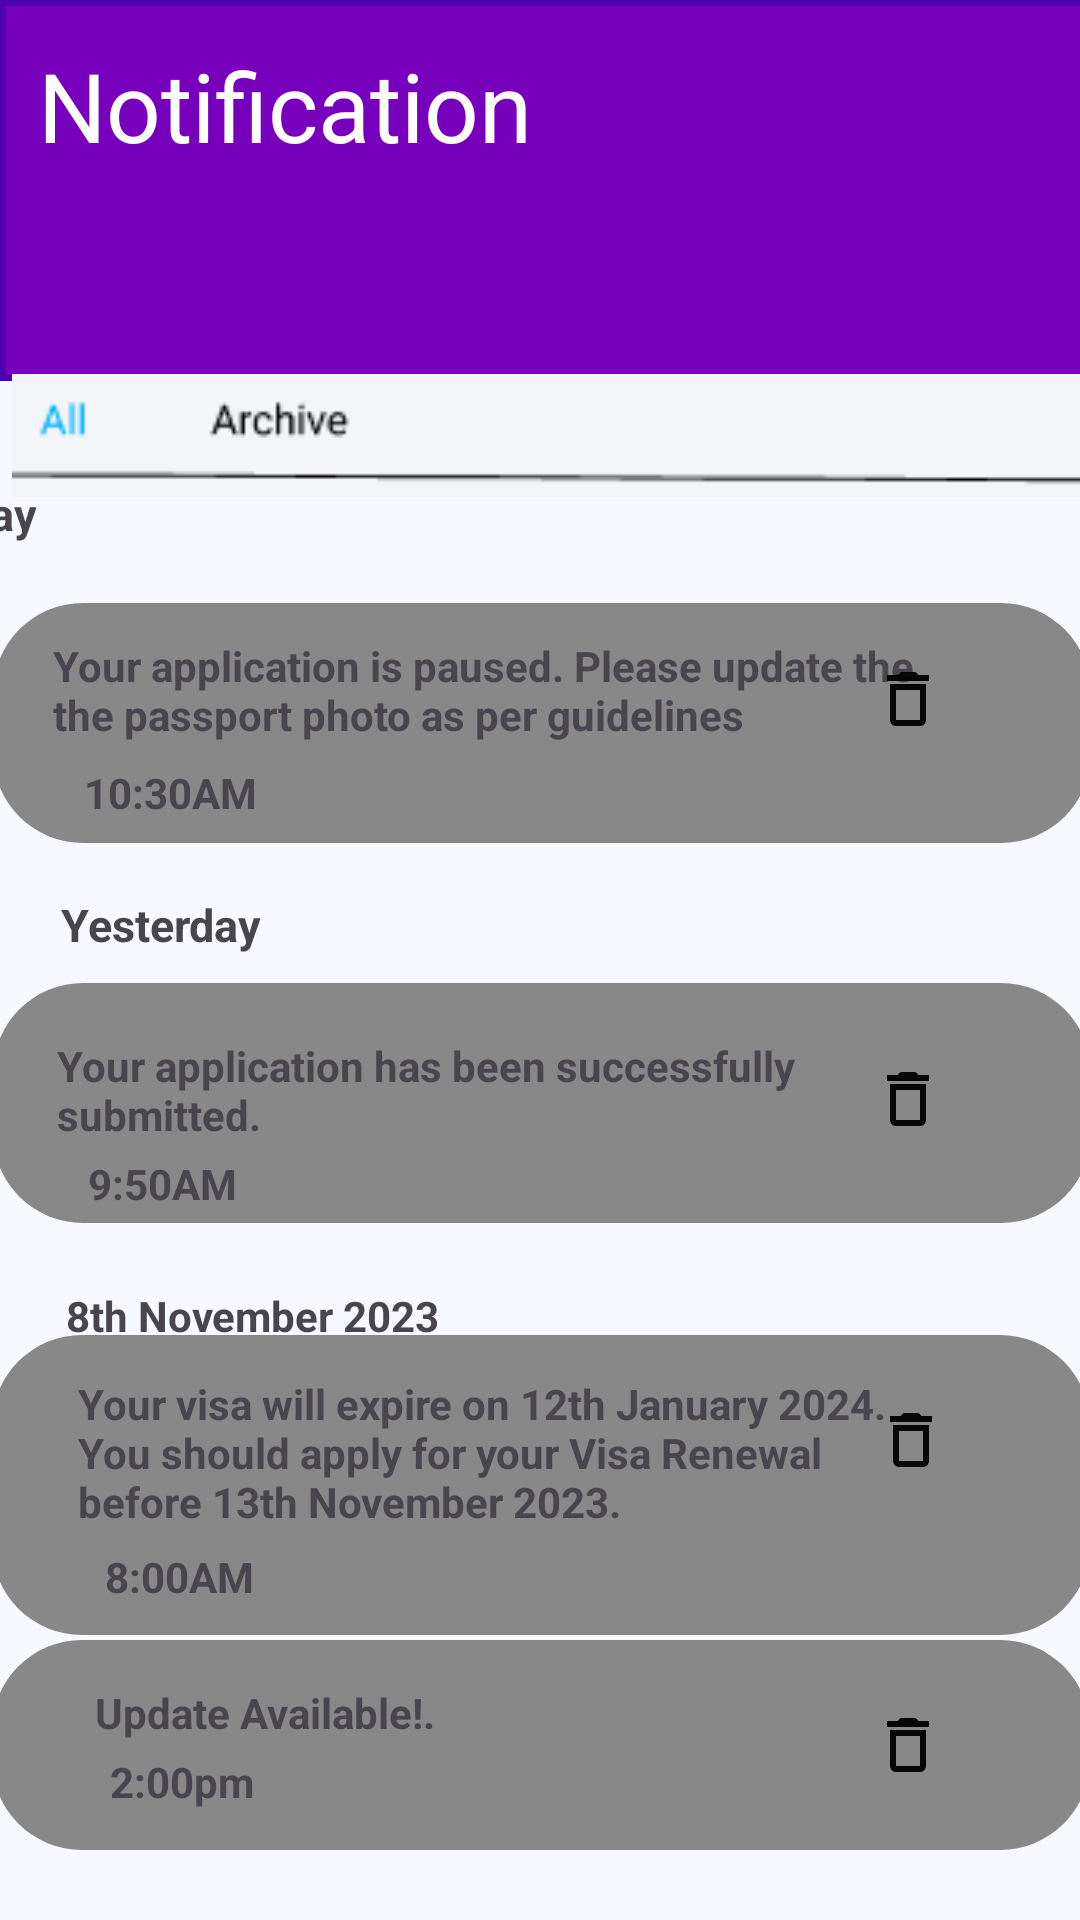

Produce the Android XML layout that renders to this screen, including the resource entries it uses.
<!-- AndroidManifest.xml: application theme Theme.UMVisaApp -->
<!-- res/layout/fragment_notification.xml -->
<?xml version="1.0" encoding="utf-8"?>
<androidx.constraintlayout.widget.ConstraintLayout xmlns:android="http://schemas.android.com/apk/res/android"
    xmlns:app="http://schemas.android.com/apk/res-auto"
    xmlns:tools="http://schemas.android.com/tools"
    android:layout_width="match_parent"
    android:layout_height="match_parent"
    android:background="#F8F8FF"
    tools:context=".notification">

    <ImageView
        android:id="@+id/imageView8"
        android:layout_width="412dp"
        android:layout_height="127dp"
        android:src="@drawable/rectangle_purple"
        app:layout_constraintBottom_toBottomOf="parent"
        app:layout_constraintEnd_toEndOf="parent"
        app:layout_constraintHorizontal_bias="0.0"
        app:layout_constraintStart_toStartOf="parent"
        app:layout_constraintTop_toTopOf="parent"
        app:layout_constraintVertical_bias="0.0" />

    <TextView
        android:id="@+id/textView18"
        android:layout_width="wrap_content"
        android:layout_height="wrap_content"
        android:text="Notification"
        android:textSize="32dp"
        android:textColor="@color/white"
        app:layout_constraintBottom_toBottomOf="parent"
        app:layout_constraintEnd_toEndOf="parent"
        app:layout_constraintHorizontal_bias="0.065"
        app:layout_constraintStart_toStartOf="parent"
        app:layout_constraintTop_toTopOf="parent"
        app:layout_constraintVertical_bias="0.023" />

    <ImageView
        android:id="@+id/imageView6"
        android:layout_width="407dp"
        android:layout_height="41dp"
        android:layout_marginStart="4dp"
        android:src="@drawable/screenshot_2024_01_12_110507"
        app:layout_constraintBottom_toBottomOf="parent"
        app:layout_constraintStart_toStartOf="parent"
        app:layout_constraintTop_toTopOf="parent"
        app:layout_constraintVertical_bias="0.208" />

    <TextView
        android:id="@+id/textView19"
        android:layout_width="wrap_content"
        android:layout_height="wrap_content"
        android:layout_marginEnd="348dp"
        android:text="Today"
        android:textSize="15dp"
        android:textStyle="bold"
        app:layout_constraintBottom_toBottomOf="parent"
        app:layout_constraintEnd_toEndOf="parent"
        app:layout_constraintTop_toTopOf="parent"
        app:layout_constraintVertical_bias="0.26" />

    <TextView
        android:id="@+id/textView20"
        android:layout_width="wrap_content"
        android:layout_height="wrap_content"
        android:text="Yesterday"
        android:textSize="15dp"
        android:textStyle="bold"
        app:layout_constraintBottom_toBottomOf="parent"
        app:layout_constraintEnd_toEndOf="parent"
        app:layout_constraintHorizontal_bias="0.069"
        app:layout_constraintStart_toStartOf="parent"
        app:layout_constraintTop_toTopOf="parent"
        app:layout_constraintVertical_bias="0.481" />

    <TextView
        android:id="@+id/textView21"
        android:layout_width="wrap_content"
        android:layout_height="wrap_content"
        android:text="8th November 2023"
        android:textStyle="bold"

        app:layout_constraintBottom_toBottomOf="parent"
        app:layout_constraintEnd_toEndOf="parent"
        app:layout_constraintHorizontal_bias="0.094"
        app:layout_constraintStart_toStartOf="parent"
        app:layout_constraintTop_toTopOf="parent"
        app:layout_constraintVertical_bias="0.691" />

    <ImageView
        android:id="@+id/imageView18"
        android:layout_width="366dp"
        android:layout_height="80dp"
        android:src="@drawable/big_grey_box_but"
        app:layout_constraintBottom_toBottomOf="parent"
        app:layout_constraintEnd_toEndOf="parent"
        app:layout_constraintHorizontal_bias="0.488"
        app:layout_constraintStart_toStartOf="parent"
        app:layout_constraintTop_toTopOf="parent"
        app:layout_constraintVertical_bias="0.359" />

    <TextView
        android:id="@+id/textView29"
        android:layout_width="302dp"
        android:layout_height="47dp"
        android:text="Your application is paused. Please update the  the passport photo as per guidelines"
        android:textStyle="bold"
        app:layout_constraintBottom_toBottomOf="parent"
        app:layout_constraintEnd_toEndOf="parent"
        app:layout_constraintHorizontal_bias="0.302"
        app:layout_constraintStart_toStartOf="parent"
        app:layout_constraintTop_toTopOf="parent"
        app:layout_constraintVertical_bias="0.358" />

    <ImageView
        android:id="@+id/imageView27"
        android:layout_width="wrap_content"
        android:layout_height="wrap_content"
        android:src="@drawable/outline_delete_24"
        app:layout_constraintBottom_toBottomOf="parent"
        app:layout_constraintEnd_toEndOf="parent"
        app:layout_constraintHorizontal_bias="0.865"
        app:layout_constraintStart_toStartOf="parent"
        app:layout_constraintTop_toTopOf="parent"
        app:layout_constraintVertical_bias="0.359" />

    <TextView
        android:id="@+id/textView30"
        android:layout_width="wrap_content"
        android:layout_height="wrap_content"
        android:text="10:30AM"
        android:textStyle="bold"
        app:layout_constraintBottom_toBottomOf="parent"
        app:layout_constraintEnd_toEndOf="parent"
        app:layout_constraintHorizontal_bias="0.093"
        app:layout_constraintStart_toStartOf="parent"
        app:layout_constraintTop_toTopOf="parent"
        app:layout_constraintVertical_bias="0.41" />

    <ImageView
        android:id="@+id/imageView20"
        android:layout_width="366dp"
        android:layout_height="80dp"
        android:src="@drawable/big_grey_box_but"
        app:layout_constraintBottom_toBottomOf="parent"
        app:layout_constraintEnd_toEndOf="parent"
        app:layout_constraintHorizontal_bias="0.488"
        app:layout_constraintStart_toStartOf="parent"
        app:layout_constraintTop_toTopOf="parent"
        app:layout_constraintVertical_bias="0.585" />

    <TextView
        android:id="@+id/textView31"
        android:layout_width="294dp"
        android:layout_height="44dp"
        android:text="Your application has been successfully submitted."
        android:textStyle="bold"
        app:layout_constraintBottom_toBottomOf="parent"
        app:layout_constraintEnd_toEndOf="parent"
        app:layout_constraintHorizontal_bias="0.29"
        app:layout_constraintStart_toStartOf="parent"
        app:layout_constraintTop_toTopOf="parent"
        app:layout_constraintVertical_bias="0.58" />

    <ImageView
        android:id="@+id/imageView28"
        android:layout_width="wrap_content"
        android:layout_height="wrap_content"
        android:src="@drawable/outline_delete_24"
        app:layout_constraintBottom_toBottomOf="parent"
        app:layout_constraintEnd_toEndOf="parent"
        app:layout_constraintHorizontal_bias="0.865"
        app:layout_constraintStart_toStartOf="parent"
        app:layout_constraintTop_toTopOf="parent"
        app:layout_constraintVertical_bias="0.575" />

    <TextView
        android:id="@+id/textView32"
        android:layout_width="wrap_content"
        android:layout_height="wrap_content"
        android:text="9:50AM"
        android:textStyle="bold"
        app:layout_constraintBottom_toBottomOf="parent"
        app:layout_constraintEnd_toEndOf="parent"
        app:layout_constraintHorizontal_bias="0.094"
        app:layout_constraintStart_toStartOf="parent"
        app:layout_constraintTop_toTopOf="parent"
        app:layout_constraintVertical_bias="0.62" />

    <ImageView
        android:id="@+id/imageView29"
        android:layout_width="366dp"
        android:layout_height="100dp"
        android:src="@drawable/big_grey_box_but"
        app:layout_constraintBottom_toBottomOf="parent"
        app:layout_constraintEnd_toEndOf="parent"
        app:layout_constraintHorizontal_bias="0.533"
        app:layout_constraintStart_toStartOf="parent"
        app:layout_constraintTop_toTopOf="parent"
        app:layout_constraintVertical_bias="0.824" />

    <TextView
        android:id="@+id/textView33"
        android:layout_width="283dp"
        android:layout_height="54dp"
        android:text="Your visa will expire on 12th January 2024. You should apply for your Visa Renewal before 13th November 2023."
        android:textStyle="bold"
        app:layout_constraintBottom_toBottomOf="parent"
        app:layout_constraintEnd_toEndOf="parent"
        app:layout_constraintHorizontal_bias="0.336"
        app:layout_constraintStart_toStartOf="parent"
        app:layout_constraintTop_toTopOf="parent"
        app:layout_constraintVertical_bias="0.782" />

    <ImageView
        android:id="@+id/imageView30"
        android:layout_width="wrap_content"
        android:layout_height="wrap_content"
        android:src="@drawable/outline_delete_24"
        app:layout_constraintBottom_toBottomOf="parent"
        app:layout_constraintEnd_toEndOf="parent"
        app:layout_constraintHorizontal_bias="0.868"
        app:layout_constraintStart_toStartOf="parent"
        app:layout_constraintTop_toTopOf="parent"
        app:layout_constraintVertical_bias="0.76" />

    <TextView
        android:id="@+id/textView34"
        android:layout_width="wrap_content"
        android:layout_height="wrap_content"
        android:text="8:00AM"
        android:textStyle="bold"
        app:layout_constraintBottom_toBottomOf="parent"
        app:layout_constraintEnd_toEndOf="parent"
        app:layout_constraintHorizontal_bias="0.113"
        app:layout_constraintStart_toStartOf="parent"
        app:layout_constraintTop_toTopOf="parent"
        app:layout_constraintVertical_bias="0.831" />

    <ImageView
        android:id="@+id/imageView31"
        android:layout_width="366dp"
        android:layout_height="70dp"
        android:src="@drawable/big_grey_box_but"
        app:layout_constraintBottom_toBottomOf="parent"
        app:layout_constraintEnd_toEndOf="parent"
        app:layout_constraintHorizontal_bias="0.533"
        app:layout_constraintStart_toStartOf="parent"
        app:layout_constraintTop_toTopOf="parent"
        app:layout_constraintVertical_bias="0.959" />

    <TextView
        android:id="@+id/textView35"
        android:layout_width="wrap_content"
        android:layout_height="wrap_content"
        android:text="Update Available!."
        android:textStyle="bold"
        app:layout_constraintBottom_toBottomOf="parent"
        app:layout_constraintEnd_toEndOf="parent"
        app:layout_constraintHorizontal_bias="0.128"
        app:layout_constraintStart_toStartOf="parent"
        app:layout_constraintTop_toTopOf="parent"
        app:layout_constraintVertical_bias="0.904" />

    <ImageView
        android:id="@+id/imageView32"
        android:layout_width="wrap_content"
        android:layout_height="wrap_content"
        android:src="@drawable/outline_delete_24"
        app:layout_constraintBottom_toBottomOf="parent"
        app:layout_constraintEnd_toEndOf="parent"
        app:layout_constraintHorizontal_bias="0.865"
        app:layout_constraintStart_toStartOf="parent"
        app:layout_constraintTop_toTopOf="parent"
        app:layout_constraintVertical_bias="0.925" />

    <TextView
        android:id="@+id/textView36"
        android:layout_width="wrap_content"
        android:layout_height="wrap_content"
        android:text="2:00pm"
        android:textStyle="bold"
        app:layout_constraintBottom_toBottomOf="parent"
        app:layout_constraintEnd_toEndOf="parent"
        app:layout_constraintHorizontal_bias="0.118"
        app:layout_constraintStart_toStartOf="parent"
        app:layout_constraintTop_toTopOf="parent"
        app:layout_constraintVertical_bias="0.941" />


</androidx.constraintlayout.widget.ConstraintLayout>
<!-- resources referenced by this layout -->
<resources>
  <!-- drawable big_grey_box_but (drawable) -->
  <?xml version="1.0" encoding="utf-8"?>
  <shape xmlns:android="http://schemas.android.com/apk/res/android">
      <solid android:color="#888888" /> 
  
      
      <corners
          android:topLeftRadius="30dp"
          android:topRightRadius="30dp"
          android:bottomLeftRadius="30dp"
          android:bottomRightRadius="30dp" />
  </shape>
  <!-- drawable outline_delete_24 (drawable) -->
  <vector android:alpha="0.95" android:height="24dp"
      android:tint="#000000" android:viewportHeight="24"
      android:viewportWidth="24" android:width="24dp" xmlns:android="http://schemas.android.com/apk/res/android">
      <path android:fillColor="@android:color/white" android:pathData="M16,9v10H8V9h8m-1.5,-6h-5l-1,1H5v2h14V4h-3.5l-1,-1zM18,7H6v12c0,1.1 0.9,2 2,2h8c1.1,0 2,-0.9 2,-2V7z"/>
  </vector>
  <!-- drawable rectangle_purple (drawable) -->
  <?xml version="1.0" encoding="utf-8"?>
  <shape xmlns:android="http://schemas.android.com/apk/res/android"
      android:shape="rectangle">
  
      
      <solid android:color="#7600bc" />
  
      
      <stroke
          android:width="2dp"
          android:color="#4c00b0" />
  
      
      <corners android:radius="0dp" />
  
  </shape>
  <!-- drawable screenshot_2024_01_12_110507: png bitmap (drawable, 1275 bytes) -->
  <style name="Theme.UMVisaApp" parent="Base.Theme.UMVisaApp" />
  <style name="Base.Theme.UMVisaApp" parent="Theme.Material3.DayNight.NoActionBar">
          
          
      </style>
  <!-- not gathered from this repository: default colours our renderer supplied (Android Studio template values) -->
  <color name="white">#FFFFFFFF</color>
</resources>
